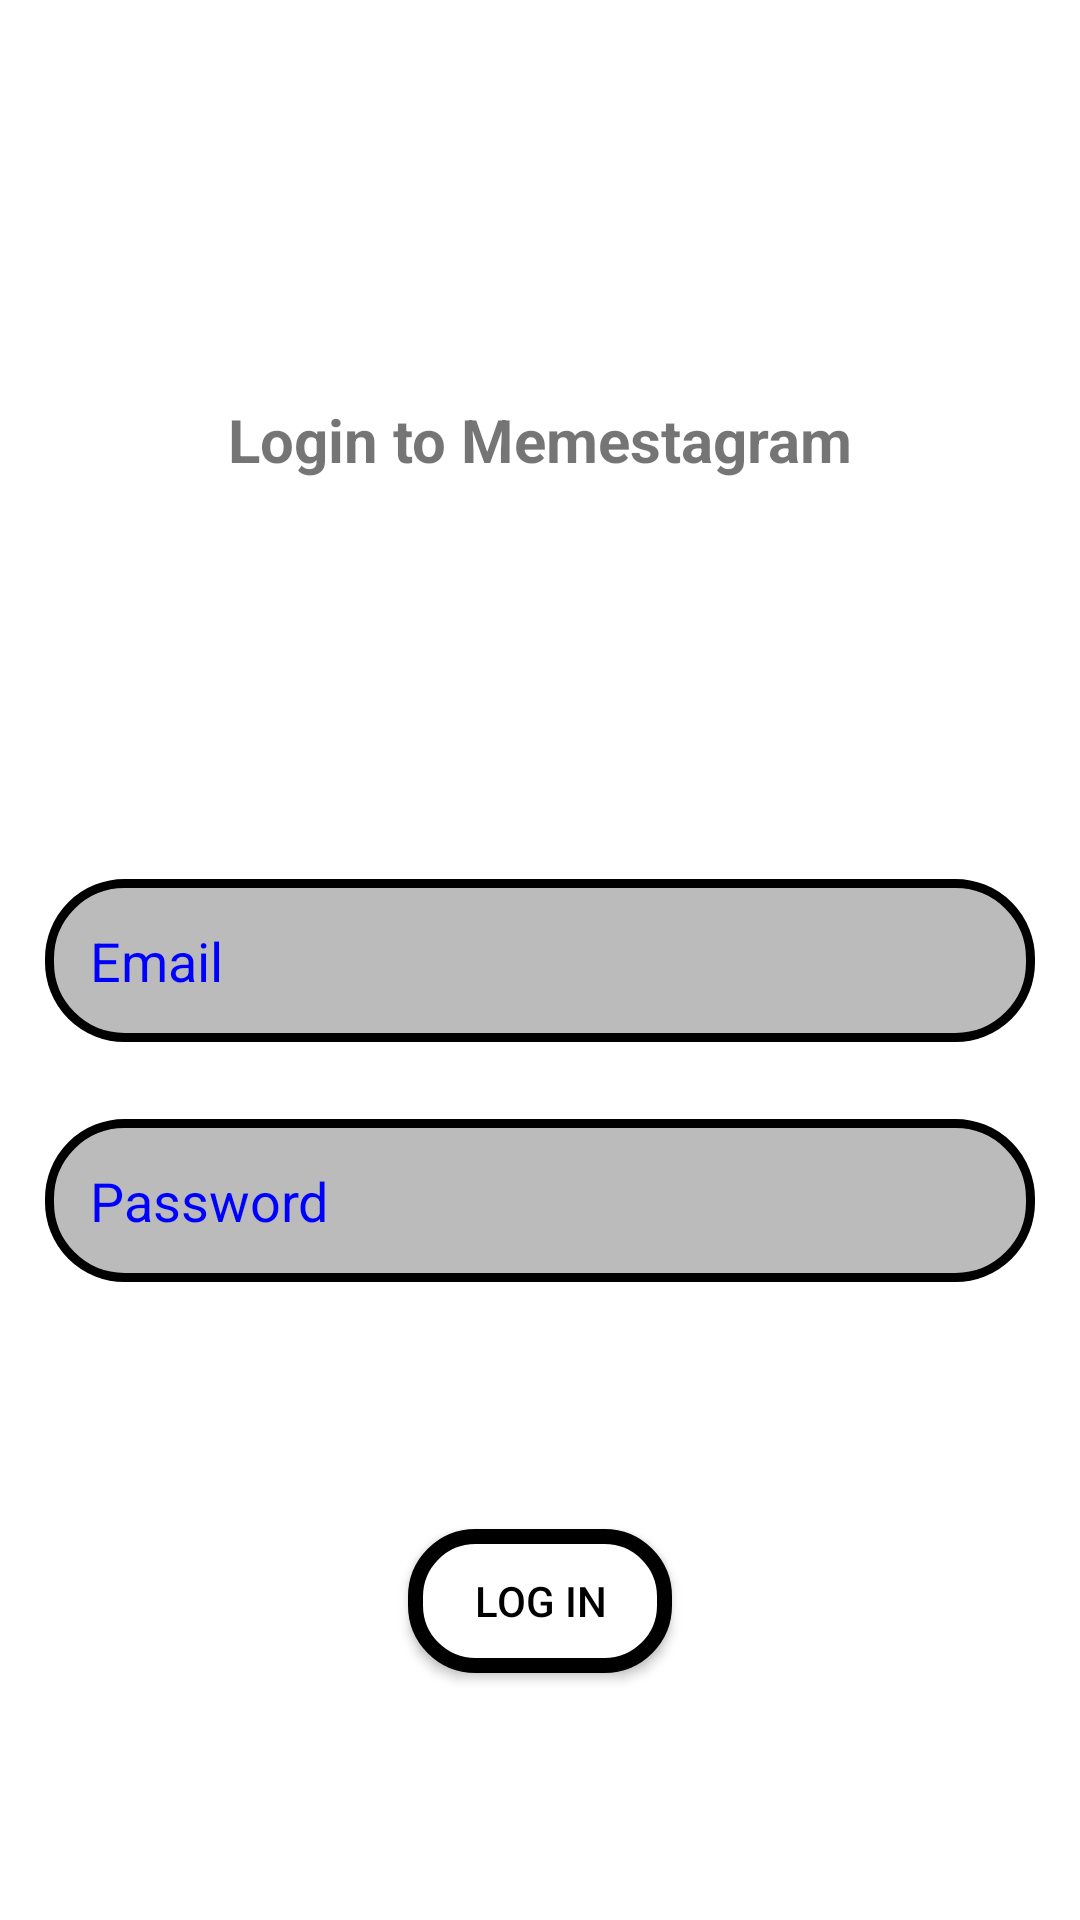

Produce the Android XML layout that renders to this screen, including the resource entries it uses.
<!-- AndroidManifest.xml: application theme Theme.Memestagram -->
<!-- res/layout/fragment_login.xml -->
<?xml version="1.0" encoding="utf-8"?>

<androidx.constraintlayout.widget.ConstraintLayout
    xmlns:android="http://schemas.android.com/apk/res/android"
    xmlns:app="http://schemas.android.com/apk/res-auto"
    xmlns:tools="http://schemas.android.com/tools"
    android:layout_width="match_parent"
    android:layout_height="match_parent"
    tools:context=".LoginFragment">

    <TextView
        android:id="@+id/title_login"
        android:layout_width="wrap_content"
        android:layout_height="wrap_content"
        android:text="Login to Memestagram"
        android:textSize="20sp"
        android:textStyle="bold"
        android:gravity="center"
        app:layout_constraintBottom_toTopOf="@+id/email_login"
        app:layout_constraintEnd_toEndOf="parent"
        app:layout_constraintStart_toStartOf="parent"
        app:layout_constraintTop_toTopOf="parent" />

    <EditText
        android:id="@+id/email_login"
        android:layout_width="match_parent"
        android:layout_height="wrap_content"
        android:ems="10"
        android:layout_margin="15dp"
        android:padding="15dp"
        android:hint="Email"
        android:textColorHint="@color/C0000ff"
        android:background="@drawable/text"
        android:inputType="textEmailAddress"
        app:layout_constraintBottom_toBottomOf="parent"
        app:layout_constraintEnd_toEndOf="parent"
        app:layout_constraintStart_toStartOf="parent"
        app:layout_constraintTop_toTopOf="parent" />

    <EditText
        android:id="@+id/password_login"
        android:layout_width="match_parent"
        android:layout_height="wrap_content"
        android:ems="10"
        android:layout_margin="15dp"
        android:padding="15dp"
        android:hint="Password"
        android:textColorHint="@color/C0000ff"
        android:background="@drawable/text"
        android:inputType="textPassword"
        app:layout_constraintBottom_toBottomOf="parent"
        app:layout_constraintEnd_toEndOf="parent"
        app:layout_constraintStart_toStartOf="parent"
        app:layout_constraintTop_toBottomOf="@+id/title_login" />

    <Button
        android:id="@+id/button_login"
        android:layout_width="wrap_content"
        android:layout_height="wrap_content"
        android:text="Log In"
        android:background="@drawable/button"
        android:textColor="@color/C000000"
        app:layout_constraintBottom_toBottomOf="parent"
        app:layout_constraintEnd_toEndOf="parent"
        app:layout_constraintStart_toStartOf="parent"
        app:layout_constraintTop_toBottomOf="@+id/password_login" />

    <ProgressBar
        android:id="@+id/progressBarLogin"
        style="?android:attr/progressBarStyle"
        android:layout_width="50dp"
        android:layout_height="50dp"
        app:layout_constraintBottom_toTopOf="@+id/button_login"
        app:layout_constraintEnd_toEndOf="parent"
        app:layout_constraintStart_toStartOf="parent"
        app:layout_constraintTop_toBottomOf="@+id/password_login" />

</androidx.constraintlayout.widget.ConstraintLayout>
<!-- resources referenced by this layout -->
<resources>
  <color name="C000000">#000000</color>
  <color name="C0000ff">#0000ff</color>
  <!-- drawable button (drawable) -->
  <?xml version="1.0" encoding="utf-8"?>
  
  <shape
      xmlns:android="http://schemas.android.com/apk/res/android">
  
      <solid
          android:color="@color/Cffffff"/>
  
      <corners
          android:radius="20dp"/>
  
      <stroke
          android:color="@color/C000000"
          android:width="5dp"/>
  
  </shape>
  <!-- drawable text (drawable) -->
  <?xml version="1.0" encoding="utf-8"?>
  
  <shape
      xmlns:android="http://schemas.android.com/apk/res/android">
  
      <solid
          android:color="@color/Cbbbbbb"/>
  
      <stroke
          android:color="@color/C000000"
          android:width="3dp"/>
  
      <corners
          android:radius="25dp"/>
  
  </shape>
  <style name="Theme.Memestagram" parent="Theme.MaterialComponents.DayNight.NoActionBar">
          
          <item name="colorPrimary">@color/Cbbbbbb</item>
          <item name="colorPrimaryVariant">@color/C0000ff</item>
          <item name="colorOnPrimary">@color/C000000</item>
          
          <item name="colorSecondary">@color/Cbbbbbb</item>
          <item name="colorSecondaryVariant">@color/C0000ff</item>
          <item name="colorOnSecondary">@color/C000000</item>
          
          <item name="android:statusBarColor" tools:targetApi="l">?attr/colorPrimaryVariant</item>
          
      </style>
  <color name="Cffffff">#ffffff</color>
  <color name="Cbbbbbb">#bbbbbb</color>
</resources>
